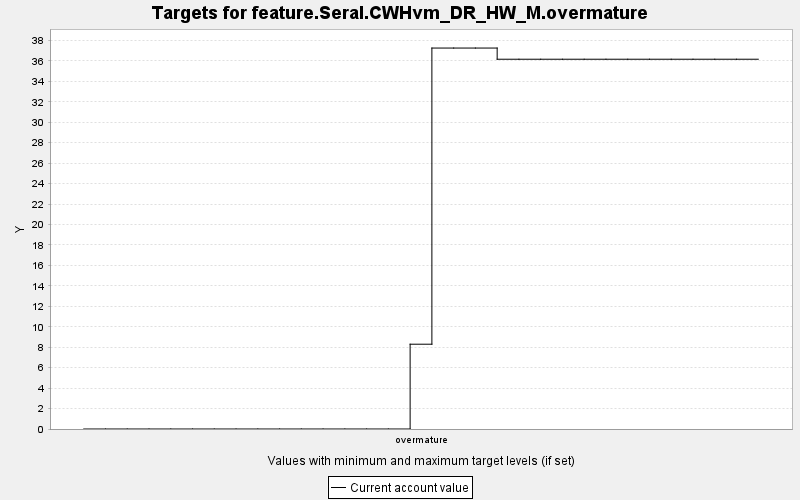

The data file committed next to this chart (first rows):
TARGET, PERIOD, YEAR, PERIODWIDTH, MINIMUM, MAXIMUM, MINWEIGHT, MAXWEIGHT, CURRENT, SUMMARY
feature.Seral.CWHvm_DR_HW_M.overmature, 0, 0, 10.0, 0.0, 10000, 1.0, 1.0, 0.0, 0.0
feature.Seral.CWHvm_DR_HW_M.overmature, 1, 10, 10.0, 0.0, 10000, 1.0, 1.0, 0.0, 0.0
feature.Seral.CWHvm_DR_HW_M.overmature, 2, 20, 10.0, 0.0, 10000, 1.0, 1.0, 0.0, 0.0
feature.Seral.CWHvm_DR_HW_M.overmature, 3, 30, 10.0, 0.0, 10000, 1.0, 1.0, 0.0, 0.0
feature.Seral.CWHvm_DR_HW_M.overmature, 4, 40, 10.0, 0.0, 10000, 1.0, 1.0, 0.0, 0.0
feature.Seral.CWHvm_DR_HW_M.overmature, 5, 50, 10.0, 0.0, 10000, 1.0, 1.0, 0.0, 0.0
feature.Seral.CWHvm_DR_HW_M.overmature, 6, 60, 10.0, 0.0, 10000, 1.0, 1.0, 0.0, 0.0
feature.Seral.CWHvm_DR_HW_M.overmature, 7, 70, 10.0, 0.0, 10000, 1.0, 1.0, 0.0, 0.0
feature.Seral.CWHvm_DR_HW_M.overmature, 8, 80, 10.0, 0.0, 10000, 1.0, 1.0, 0.0, 0.0
feature.Seral.CWHvm_DR_HW_M.overmature, 9, 90, 10.0, 0.0, 10000, 1.0, 1.0, 0.0, 0.0
feature.Seral.CWHvm_DR_HW_M.overmature, 10, 100, 10.0, 0.0, 10000, 1.0, 1.0, 0.0, 0.0
feature.Seral.CWHvm_DR_HW_M.overmature, 11, 110, 10.0, 0.0, 10000, 1.0, 1.0, 0.0, 0.0
feature.Seral.CWHvm_DR_HW_M.overmature, 12, 120, 10.0, 0.0, 10000, 1.0, 1.0, 0.0, 0.0
feature.Seral.CWHvm_DR_HW_M.overmature, 13, 130, 10.0, 0.0, 10000, 1.0, 1.0, 0.0, 0.0
feature.Seral.CWHvm_DR_HW_M.overmature, 14, 140, 10.0, 0.0, 10000, 1.0, 1.0, 0.0, 0.0
feature.Seral.CWHvm_DR_HW_M.overmature, 15, 150, 10.0, 0.0, 10000, 1.0, 1.0, 8.293, 0.0
feature.Seral.CWHvm_DR_HW_M.overmature, 16, 160, 10.0, 0.0, 10000, 1.0, 1.0, 37.26, 0.0
feature.Seral.CWHvm_DR_HW_M.overmature, 17, 170, 10.0, 0.0, 10000, 1.0, 1.0, 37.26, 0.0
feature.Seral.CWHvm_DR_HW_M.overmature, 18, 180, 10.0, 0.0, 10000, 1.0, 1.0, 37.26, 0.0
feature.Seral.CWHvm_DR_HW_M.overmature, 19, 190, 10.0, 0.0, 10000, 1.0, 1.0, 36.16, 0.0
feature.Seral.CWHvm_DR_HW_M.overmature, 20, 200, 10.0, 0.0, 10000, 1.0, 1.0, 36.16, 0.0
feature.Seral.CWHvm_DR_HW_M.overmature, 21, 210, 10.0, 0.0, 10000, 1.0, 1.0, 36.16, 0.0
feature.Seral.CWHvm_DR_HW_M.overmature, 22, 220, 10.0, 0.0, 10000, 1.0, 1.0, 36.16, 0.0
feature.Seral.CWHvm_DR_HW_M.overmature, 23, 230, 10.0, 0.0, 10000, 1.0, 1.0, 36.16, 0.0
feature.Seral.CWHvm_DR_HW_M.overmature, 24, 240, 10.0, 0.0, 10000, 1.0, 1.0, 36.16, 0.0
feature.Seral.CWHvm_DR_HW_M.overmature, 25, 250, 10.0, 0.0, 10000, 1.0, 1.0, 36.16, 0.0
feature.Seral.CWHvm_DR_HW_M.overmature, 26, 260, 10.0, 0.0, 10000, 1.0, 1.0, 36.16, 0.0
feature.Seral.CWHvm_DR_HW_M.overmature, 27, 270, 10.0, 0.0, 10000, 1.0, 1.0, 36.16, 0.0
feature.Seral.CWHvm_DR_HW_M.overmature, 28, 280, 10.0, 0.0, 10000, 1.0, 1.0, 36.16, 0.0
feature.Seral.CWHvm_DR_HW_M.overmature, 29, 290, 10.0, 0.0, 10000, 1.0, 1.0, 36.16, 0.0
feature.Seral.CWHvm_DR_HW_M.overmature, 30, 300, 10.0, 0.0, 10000, 1.0, 1.0, 36.16, 0.0
